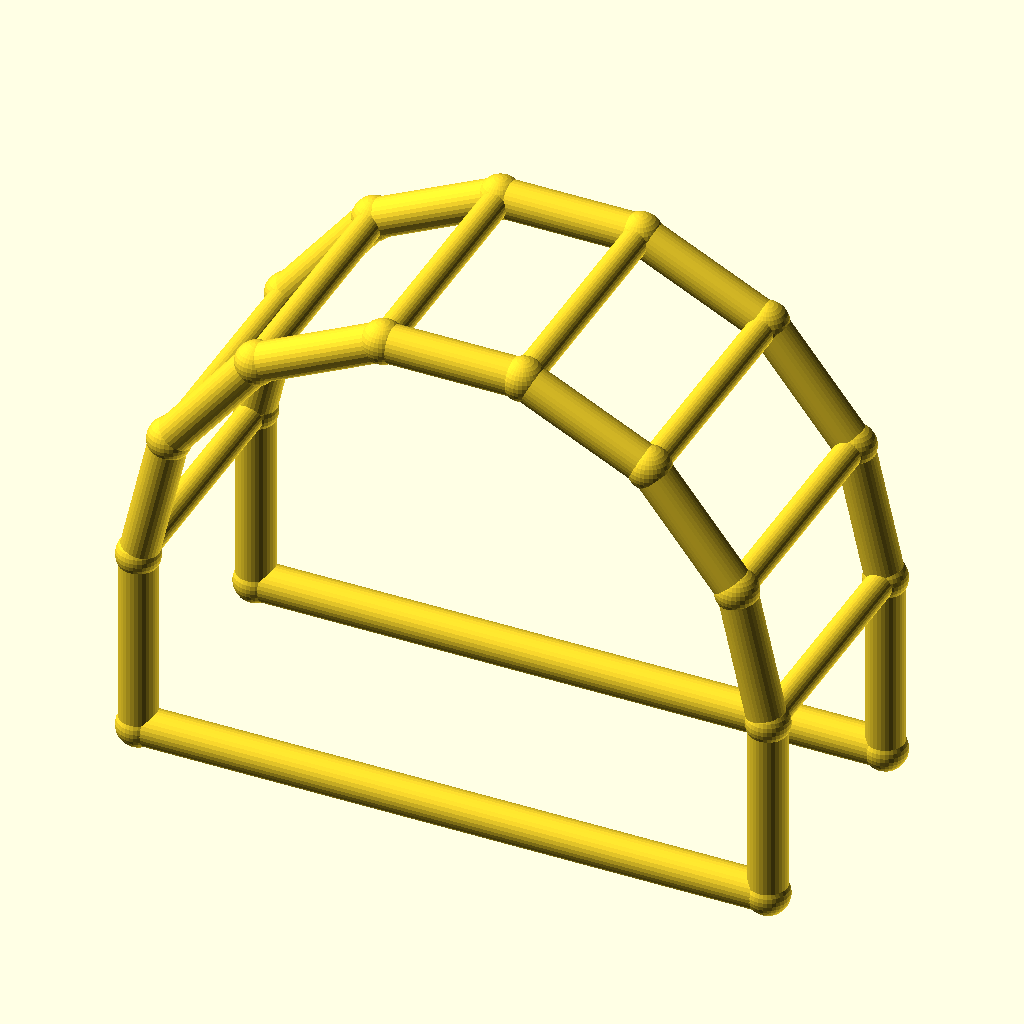
Cell 1: the model at its default parameters.
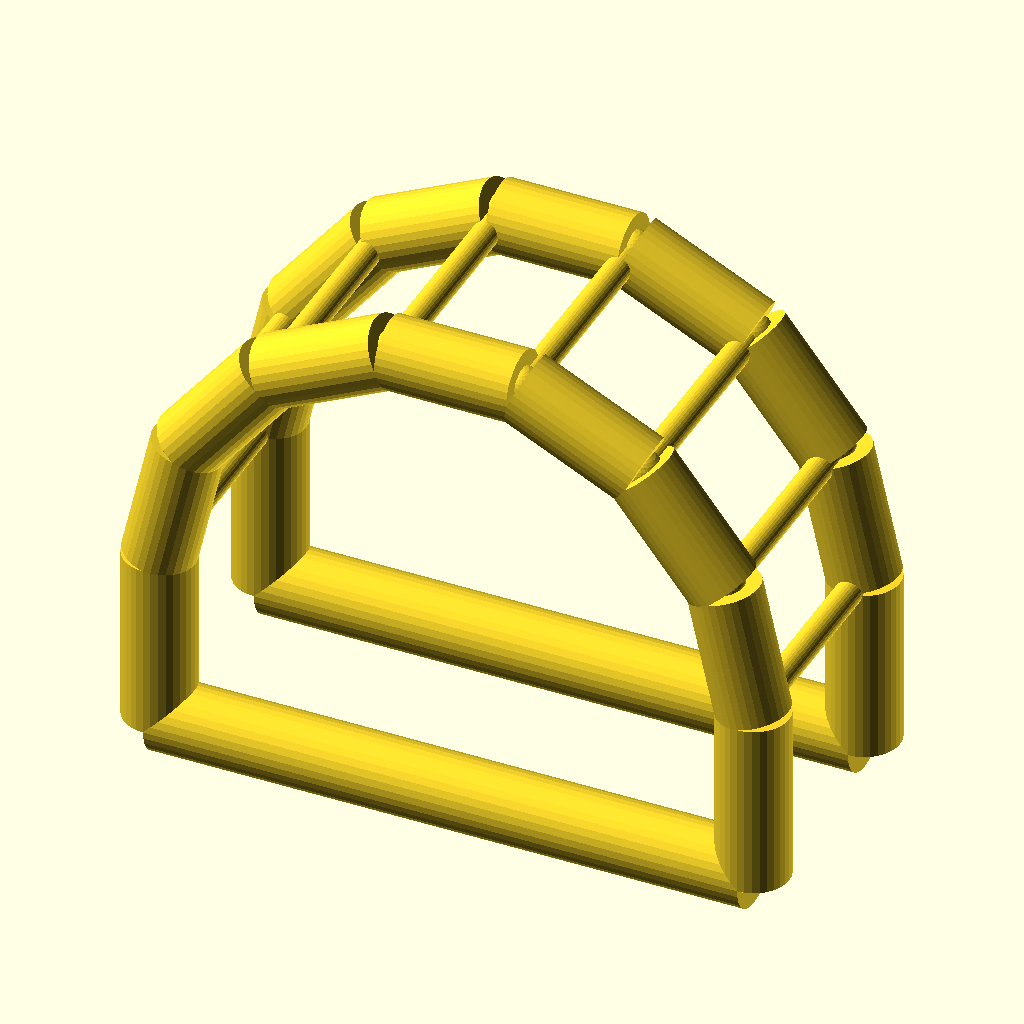
Cell 2: the same model with chord_r = 6.
The same orthographic view direction (rotation 55°, 0°, 25°; colour scheme Cornfield) for every cell, with the view re-fitted per cell, so scale and position can differ between cells.
The OpenSCAD source (optional_data/data/wire4/pergola/scene_0164.scad):
$fn = 32;

// ----------------------------------------------------------------------
// Pergola arch: 7-segment arches, span 100 mm
// ----------------------------------------------------------------------

// --- parameters (mm) ---
span = 100;               // arch span, X
post_h = 30;              // post height
arch_r = 50;              // arch radius
depth = 40;               // frame spacing, Y
chord_r = 3;              // arch and post member radius
brace_r = 2.2;            // purlin member radius
joint_r = 3.4;            // joint ball radius

bbox_x = 106.8;  // overall X, joints included
bbox_y = 46.8;  // overall Y, joints included
bbox_z = 85.55;  // overall Z, joints included
chord_d = 2 * chord_r;  // arch stock diameter
brace_d = 2 * brace_r;  // purlin stock diameter
nodes = [[0.0, 0.0, 0.0], [100.0, 0.0, 0.0], [0.0, 0.0, 30.0], [4.9516, 0.0, 51.6942], [18.8255, 0.0, 69.0916], [38.874, 0.0, 78.7464], [61.126, 0.0, 78.7464], [81.1745, 0.0, 69.0916], [95.0484, 0.0, 51.6942], [100.0, 0.0, 30.0], [0.0, 40.0, 0.0], [100.0, 40.0, 0.0], [0.0, 40.0, 30.0], [4.9516, 40.0, 51.6942], [18.8255, 40.0, 69.0916], [38.874, 40.0, 78.7464], [61.126, 40.0, 78.7464], [81.1745, 40.0, 69.0916], [95.0484, 40.0, 51.6942], [100.0, 40.0, 30.0]];

module member(a, b, r) {
  /* round stock from joint a to joint b, ends buried in the joint balls */
  d = b - a;
  length = norm(d);
  translate(a) rotate([0, acos(d[2] / length), atan2(d[1], d[0])])
    cylinder(h = length, r = r);
}

module joint(p, r) {
  /* ball at the joint centre, fatter than every member meeting there */
  translate(p) sphere(r = r);
}

/* members - each call is one graph edge */
member(nodes[0], nodes[2], chord_r);
member(nodes[1], nodes[9], chord_r);
member(nodes[0], nodes[1], chord_r);
member(nodes[2], nodes[3], chord_r);
member(nodes[3], nodes[4], chord_r);
member(nodes[4], nodes[5], chord_r);
member(nodes[5], nodes[6], chord_r);
member(nodes[6], nodes[7], chord_r);
member(nodes[7], nodes[8], chord_r);
member(nodes[8], nodes[9], chord_r);
member(nodes[10], nodes[12], chord_r);
member(nodes[11], nodes[19], chord_r);
member(nodes[10], nodes[11], chord_r);
member(nodes[12], nodes[13], chord_r);
member(nodes[13], nodes[14], chord_r);
member(nodes[14], nodes[15], chord_r);
member(nodes[15], nodes[16], chord_r);
member(nodes[16], nodes[17], chord_r);
member(nodes[17], nodes[18], chord_r);
member(nodes[18], nodes[19], chord_r);
member(nodes[2], nodes[12], brace_r);
member(nodes[3], nodes[13], brace_r);
member(nodes[4], nodes[14], brace_r);
member(nodes[5], nodes[15], brace_r);
member(nodes[6], nodes[16], brace_r);
member(nodes[7], nodes[17], brace_r);
member(nodes[8], nodes[18], brace_r);
member(nodes[9], nodes[19], brace_r);

/* joint balls */
for (p = nodes) joint(p, joint_r);
Customizer parameters (derived from the source; name, type, default, range or options):
span: number, default 100
post_h: number, default 30
arch_r: number, default 50
depth: number, default 40
chord_r: number, default 3
brace_r: number, default 2.2
joint_r: number, default 3.4
bbox_x: number, default 106.8
bbox_y: number, default 46.8
bbox_z: number, default 85.55
